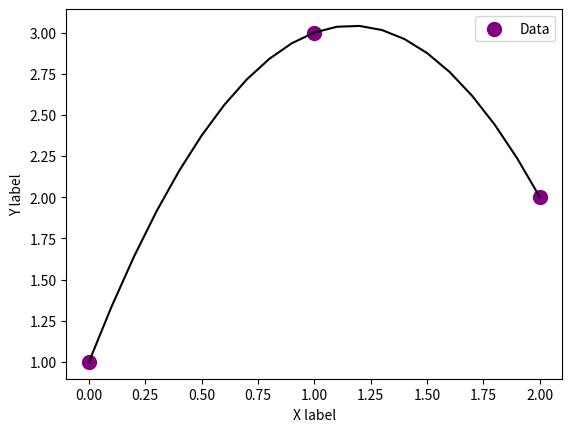

Reproduce this figure in Python.
from numpy import array, sum, linspace, zeros
from numpy.linalg import det
import matplotlib.pyplot as plt

x = array([0, 1, 2])
y = array([1, 3, 2])

it = linspace(0, 2, 21)
itl = array(it)

n = len(x)
itln = len(itl)

x1sum = sum(x)
y1sum = sum(y)
x2sum = sum(x**2)
x3sum = sum(x**3)
x4sum = sum(x**4)
xysum = sum(x*y)
x2ysum = sum((x**2)*y)

yresult = zeros(itln)

eq = array([[x2sum, x3sum, x4sum],
            [x1sum, x2sum, x3sum],
            [n, x1sum, x2sum]])
rig = array([x2ysum, xysum, y1sum])

detabc = det(eq)

eqc = array([[x2ysum, x3sum, x4sum],
            [xysum, x2sum, x3sum],
            [y1sum, x1sum, x2sum]])

eqb = array([[x2sum, x2ysum, x4sum],
            [x1sum, xysum, x3sum],
            [n, y1sum, x2sum]])

eqa = array([[x2sum, x3sum, x2ysum],
            [x1sum, x2sum, xysum],
            [n, x1sum, y1sum]])

detc = det(eqc)
detb = det(eqb)
deta = det(eqa)
a = deta/detabc
b = detb/detabc
c = detc/detabc

print('a = ', a, 'b = ', b, 'c = ', c)

for k in range(itln):
    yresult[k] = a * itl[k]**2+b*itl[k]+c

plt.scatter(x, y, s=100, facecolor='purple', label='Data')
plt.plot(itl, yresult, 'k')
plt.legend()
plt.xlabel('X label')
plt.ylabel('Y label')
plt.show()
